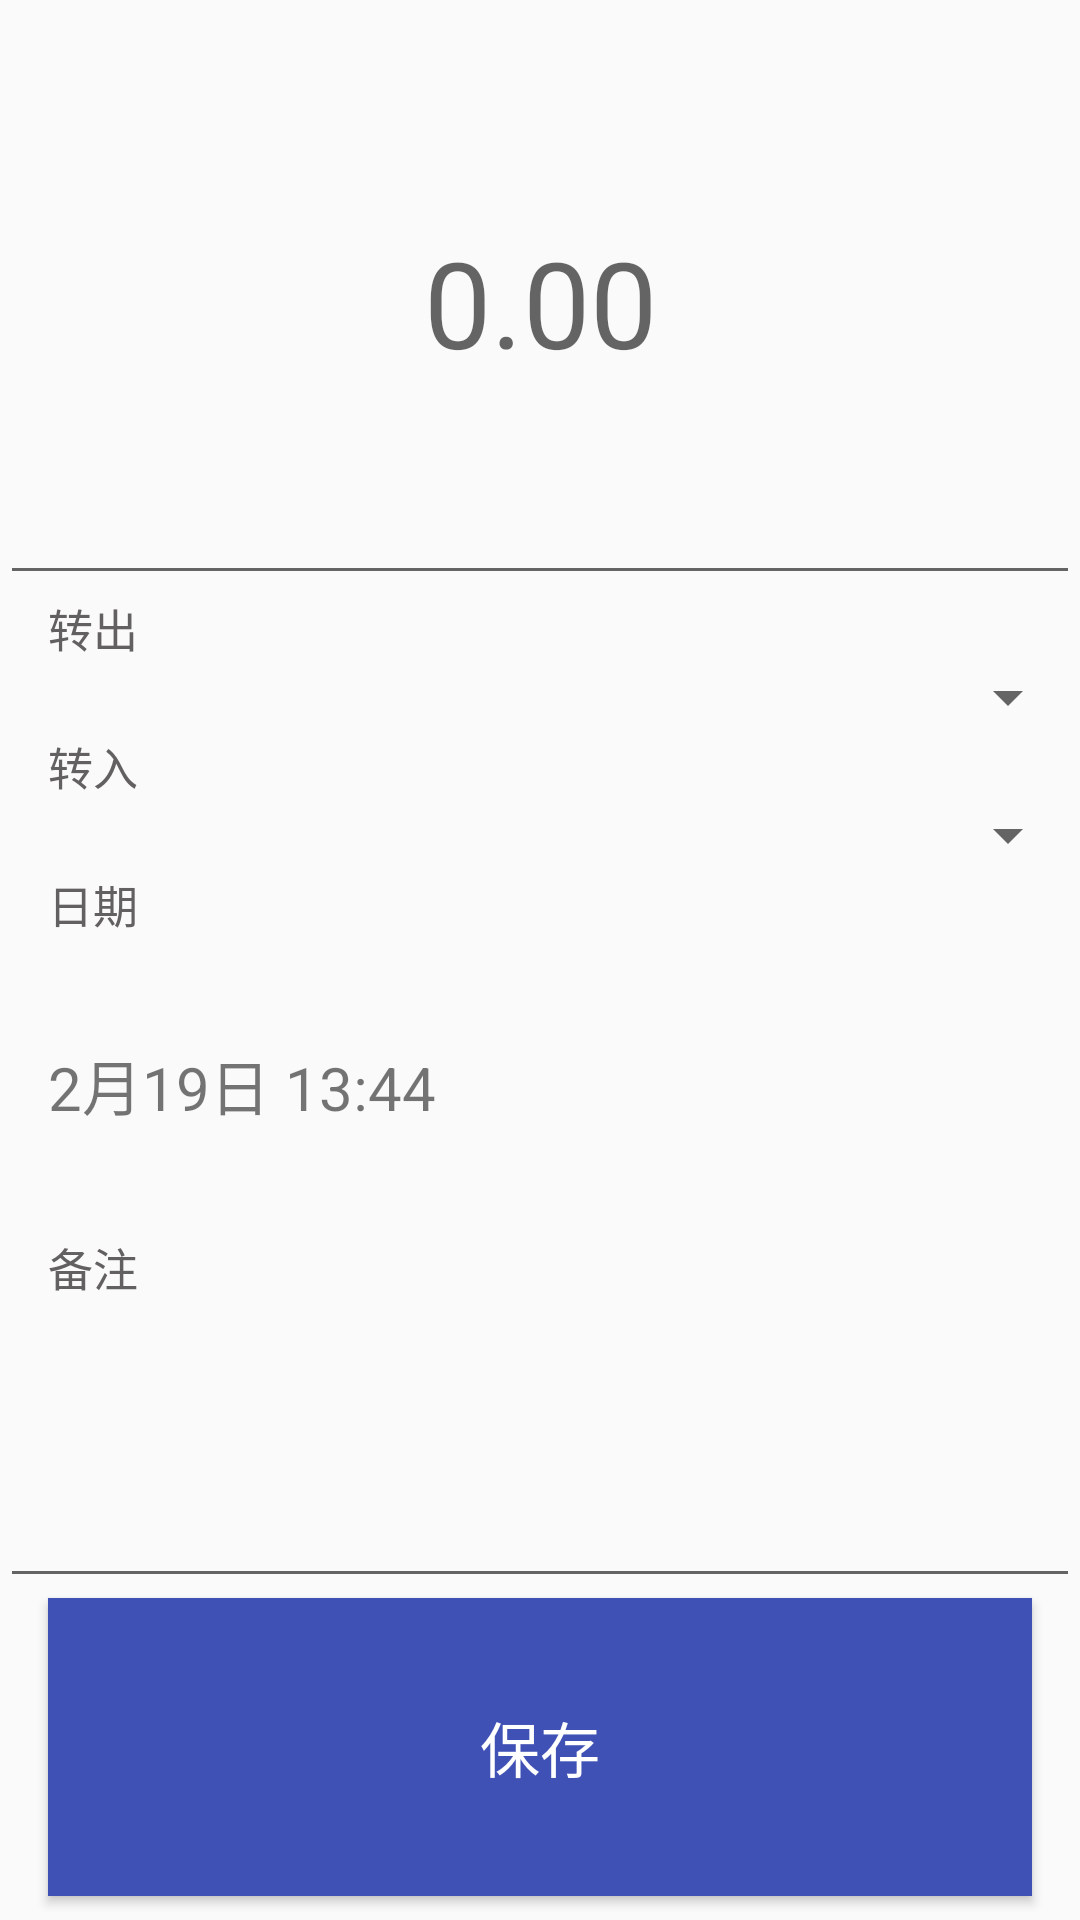

Layout XML and referenced resources for this Android screen:
<!-- AndroidManifest.xml: application theme AppTheme -->
<!-- res/layout/addexchange.xml -->
<?xml version="1.0" encoding="utf-8"?>
<LinearLayout xmlns:android="http://schemas.android.com/apk/res/android"
    android:orientation="vertical" android:layout_width="match_parent"
    android:layout_height="match_parent">

    <EditText
        android:id="@+id/mm_exchange_money_et"
        android:layout_width="match_parent"
        android:layout_height="0dp"
        android:layout_weight="2"
        android:hint="0.00"
        android:textSize="40sp"
        android:gravity="center"
        />
    <TextView
        android:layout_width="wrap_content"
        android:layout_height="wrap_content"
        android:text="转出"
        android:textSize="15sp"
        android:paddingLeft="16dp"

        android:textColor="@color/tabFontSelected"
        />
    <Spinner
        android:id="@+id/mm_exchange_out_account_spinner"
        android:layout_width="match_parent"
        android:layout_height="wrap_content"></Spinner>
    <TextView
        android:layout_width="wrap_content"
        android:layout_height="wrap_content"
        android:text="转入"
        android:textSize="15sp"
        android:paddingLeft="16dp"
        android:textColor="@color/tabFontSelected"
        />
    <Spinner
        android:id="@+id/mm_exchange_into_account_spinner"
        android:layout_width="match_parent"
        android:layout_height="wrap_content"></Spinner>
    <TextView
        android:layout_width="wrap_content"
        android:layout_height="wrap_content"
        android:text="日期"
        android:textSize="15sp"
        android:paddingLeft="16dp"
        android:textColor="@color/tabFontSelected"
        />
    <TextView
        android:id="@+id/mm_exchange_date_tv"
        android:layout_width="match_parent"
        android:layout_height="0dp"
        android:layout_weight="1"
        android:text="2月19日 13:44"
        android:paddingLeft="16dp"
        android:textSize="20sp"
        android:gravity="center|left"/>
    <TextView
        android:layout_width="wrap_content"
        android:layout_height="wrap_content"
        android:text="备注"
        android:textSize="15sp"
        android:paddingLeft="16dp"
        android:textColor="@color/tabFontSelected"
        />

    <EditText
        android:id="@+id/mm_exchange_remark"
        android:layout_width="match_parent"
        android:layout_height="0dp"
        android:layout_weight="1"
        android:paddingLeft="16dp"
        />
    <Button
        android:id="@+id/mm_exchange_save"
        android:layout_width="match_parent"
        android:layout_height="0dp"
        android:layout_weight="1"
        android:text="保存"
        android:textColor="@color/saveButton"
        android:layout_marginLeft="16dp"
        android:layout_marginRight="16dp"
        android:layout_marginBottom="8dp"
        android:textSize="20sp"
        android:gravity="center"
        android:elevation="8dp"
        android:background="@color/colorPrimary"
        />
</LinearLayout>
<!-- resources referenced by this layout -->
<resources>
  <color name="colorPrimary">#3F51B5</color>
  <color name="saveButton">#FFFFFF</color>
  <color name="tabFontSelected">#636061</color>
  <style name="AppTheme" parent="Theme.AppCompat.Light.NoActionBar">
          
          <item name="colorPrimary">@color/colorPrimary</item>
          
          <item name="colorPrimaryDark">@color/colorPrimaryDark</item>
          
          <item name="colorAccent">@color/colorAccent</item>
  
      </style>
  <color name="colorPrimaryDark">#303F9F</color>
  <color name="colorAccent">#FF4081</color>
</resources>
